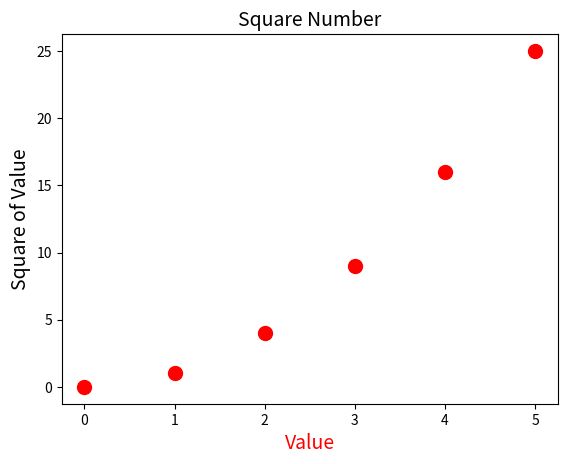

Generate this figure with matplotlib:
import matplotlib.pyplot as plt

x = range(6)
y = [0, 1, 4, 9, 16, 25]
plt.scatter(x, y, s=100, color='r')
plt.title('Square Number', fontsize=14)
plt.xlabel('Value', fontsize=14,color='r')
plt.ylabel('Square of Value', fontsize=14)
plt.tick_params(axis='both', which='minor', labelsize=10)
plt.show()
